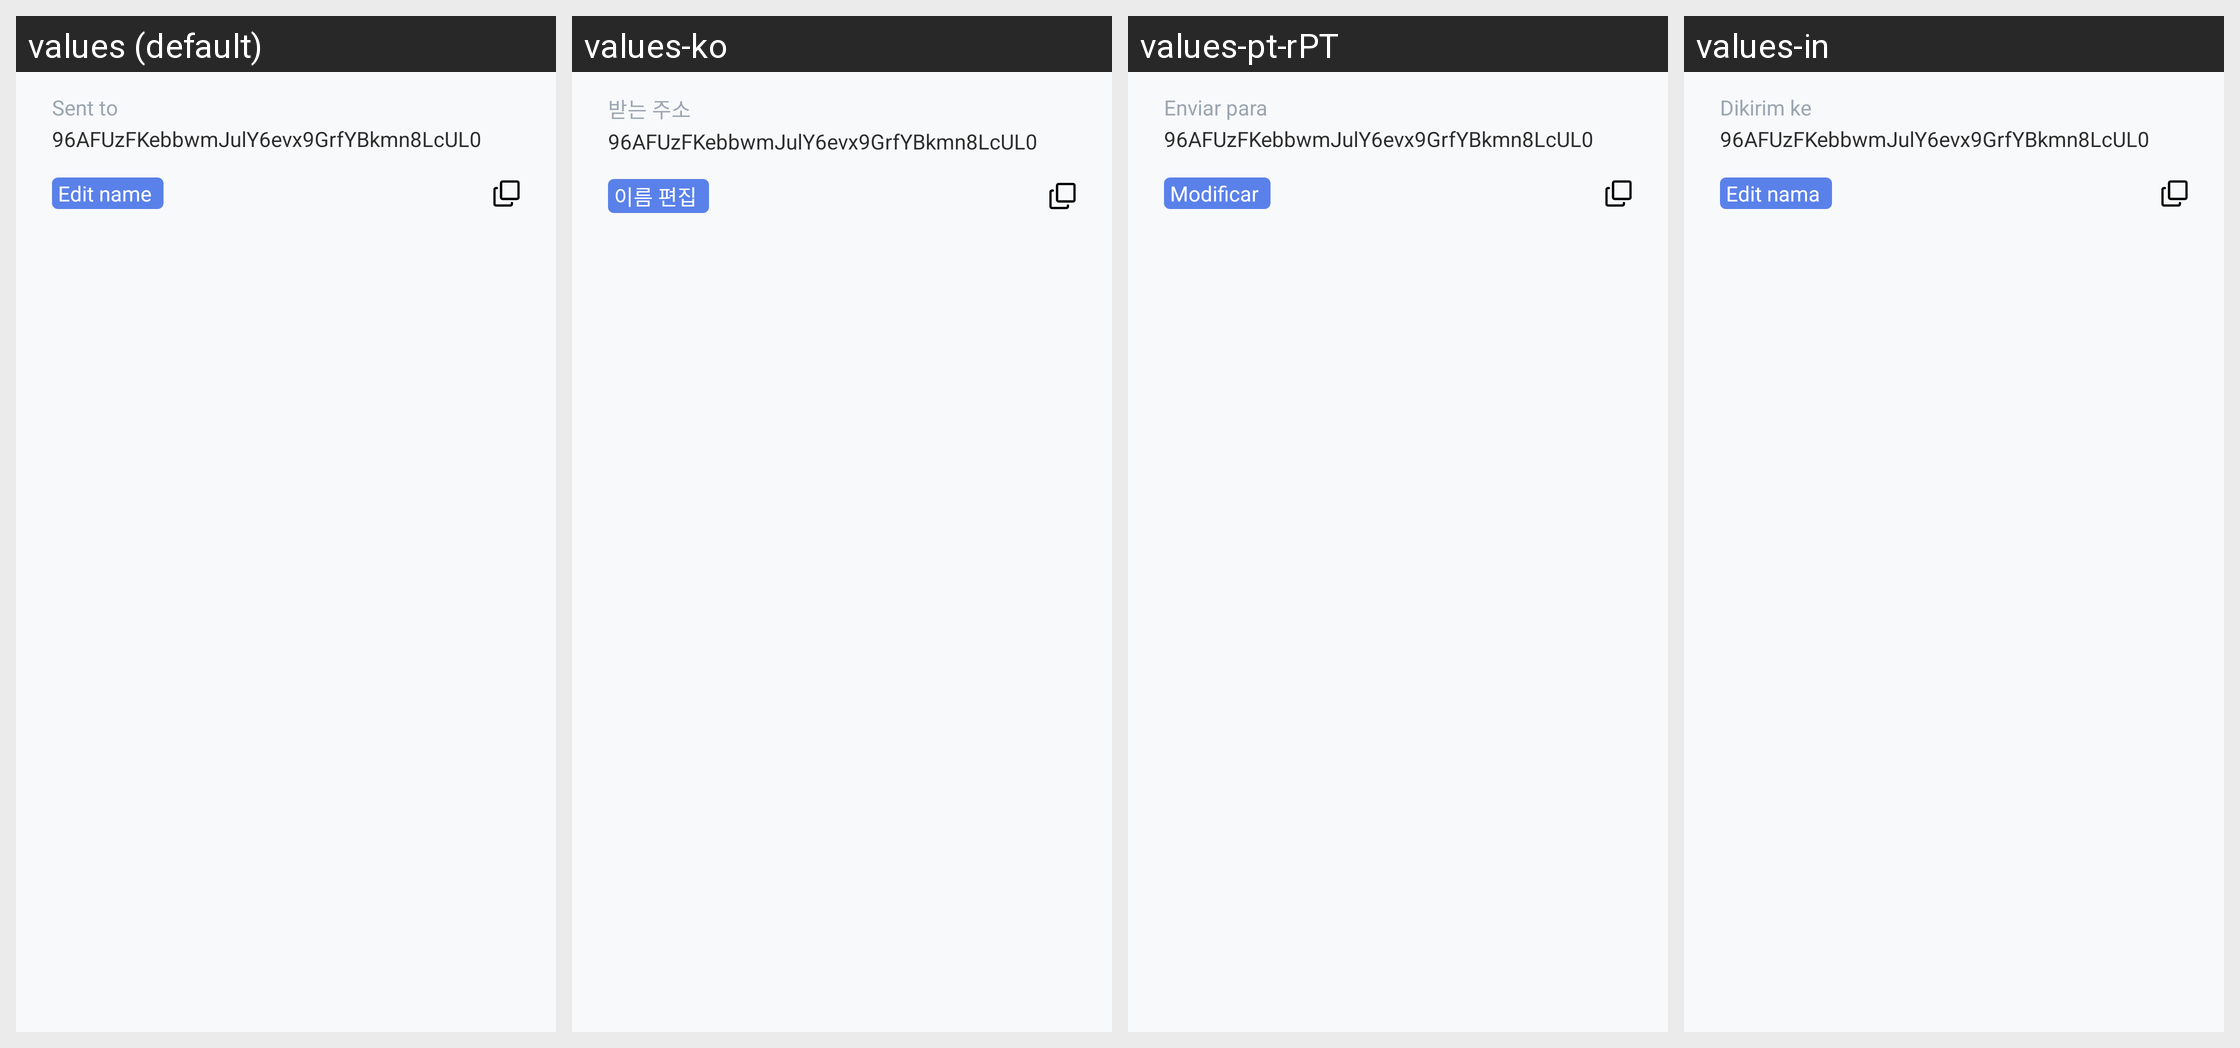

Here is an Android app screen in its default locale and in the app's own translations. Write out the translated-string differences for the strings that appear on this screen.
Android screen res/layout/fragment_bottom_sheet_send_layout.xml rendered under 4 locales, left to right: values (default), values-ko, values-pt-rPT, values-in. Device: Nexus 5 (rendered at 1080×1920; each locale shown at half size, 540×960, under a caption strip naming it); theme AppTheme.
Other locales in the repository, not shown: values-de, values-es, values-fr, values-hi, values-hi-rIN, values-id, values-it, values-ja, values-nl, values-nl-rNL, values-pl, values-pt, values-pt-rBR, values-ru, values-tr, values-zh, values-zh-rCN.
Strings drawn on this screen, with the default value and each locale's value (text and hints the layout hard-codes, and strings that could not be matched under every locale, appear in the picture but are not listed):

history_details_sent_to
  values: Sent to
  values-ko: 받는 주소
  values-pt-rPT: Enviar para
  values-in: Dikirim ke

history_details_edit_address
  values: Edit name
  values-ko: 이름 편집
  values-pt-rPT: Modificar
  values-in: Edit nama
